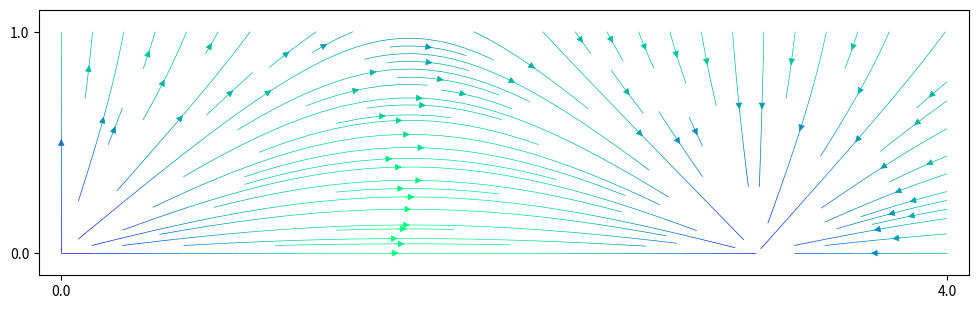

The matplotlib source for this figure: (Note: this script raises an exception after producing the figure.)
import sys
import numpy as np
import pandas as pd
import matplotlib.pyplot as plt
from mpl_toolkits.axes_grid1 import make_axes_locatable

def plotGrid(xm, ym, size, frame='grid'):
    Lx = xm[-1] - xm[0]
    Ly = ym[-1] - ym[0]
    plt.figure(figsize=(size, (Ly)/(Lx)*size))

    if frame == 'grid':
        for y in ym:
            plt.plot([xm[0],xm[-1]], [y,y], color = 'gray', ls = '-', lw = 0.5)
        for x in xm:
            plt.plot([x,x], [ym[0],ym[-1]], color = 'gray', ls = '-', lw = 0.5)
    elif frame == 'box':
        plt.plot([xm[0],xm[0]], [ym[0],ym[-1]], color = 'k', ls = '-', lw = 0.5)
        plt.plot([xm[-1],xm[-1]], [ym[0],ym[-1]], color = 'k', ls = '-', lw = 0.5)
        plt.plot([xm[0],xm[-1]], [ym[0],ym[0]], color = 'k', ls = '-', lw = 0.5)
        plt.plot([xm[0],xm[-1]], [ym[-1],ym[-1]], color = 'k', ls = '-', lw = 0.5)
    elif frame == 'topdown':
        plt.plot([xm[0],xm[-1]], [ym[0],ym[0]], color = 'k', ls = '-', lw = 0.5)
        plt.plot([xm[0],xm[-1]], [ym[-1],ym[-1]], color = 'k', ls = '-', lw = 0.5)
        
    axes = plt.gca()
    axes.set_aspect('equal')
    lmin = min(Lx, Ly)
    offx = lmin * 0.1
    offy = lmin * 0.1
    ax = xm[0]
    bx = xm[-1]
    ay = ym[0]
    by = ym[-1]
    axes.set_xlim(ax-offx, bx+offx)
    axes.set_ylim(ay-offy, by+offy)
    axes.set_xlabel('x', fontsize=20)
    axes.set_ylabel('y', fontsize=20)
    axes.spines.left.set_visible(True)
    axes.spines.right.set_visible(False)
    axes.spines.top.set_visible(False)
    axes.spines.bottom.set_visible(True)

    return axes

def plotContornos(xg, yg, u, levels = 50, lines=True, clabel=True, lcolor='k', title='', frame = 'box', cmap = "YlOrRd"):
    cf = plt.contourf(xg, yg, u, levels = levels, cmap = cmap)#, alpha=.75)
    if lines:
        cl = plt.contour(xg, yg, u, levels = 10, colors=lcolor, linewidths=0.5)
        if clabel:
            plt.clabel(cl, inline=True, fontsize=10.0)

    x = xg[:,0]
    y = yg[0,:]
    plt.xticks([x[0], x[-1]], labels=[x[0], x[-1]])
    plt.yticks([y[0], y[-1]], labels=[y[0], y[-1]])
    plt.xlabel(title)
    axes = plt.gca()
    
    Lx = xg[-1,0] - xg[0,0]
    Ly = yg[0,-1] - yg[0,0]
    lmin = min(Lx, Ly)
    offx = lmin * 0.1
    offy = lmin * 0.1
    ax = xg[0,0]
    bx = xg[-1,0]
    ay = yg[0,0]
    by = yg[0,-1]
    plt.xlim(ax-offx, bx+offx)
    plt.ylim(ay-offy, by+offy)
    plotGrid(x, y, frame)
    ax = plt.gca()
    ax.set_aspect('equal')

    divider = make_axes_locatable(ax)
    cax = divider.append_axes("right", "5%", pad="3%")
    cax.set_xticks([])
    cax.set_yticks([])
    fig = plt.gcf()
    fig.colorbar(cf, cax=cax, orientation='vertical')
    
    plt.tight_layout()

    return axes

def plotFlujo(xg, yg, u, v, kind='quiver', scale=10, color='', cmap='', title='', frame = 'box'):
    """
    """

    x = xg[:,0]
    y = yg[0,:]
    plt.xticks([x[0], x[-1]], labels=[x[0], x[-1]])
    plt.yticks([y[0], y[-1]], labels=[y[0], y[-1]])
    plt.xlabel(title)
    
    Lx = xg[-1,0] - xg[0,0]
    Ly = yg[0,-1] - yg[0,0]
    lmin = min(Lx, Ly)
    offx = lmin * 0.1
    offy = lmin * 0.1
    ax = xg[0,0]
    bx = xg[-1,0]
    ay = yg[0,0]
    by = yg[0,-1]
    plt.xlim(ax-offx, bx+offx)
    plt.ylim(ay-offy, by+offy)
    axes = plt.gca()
    
    if kind == 'quiver':
        if len(color) == 0:
            vf = plt.quiver(xg, yg, u, v, cmap='gray', scale=scale)
        else:
            vf = plt.quiver(xg, yg, u, v, color, cmap=cmap, scale=scale)
    elif kind == 'stream':
        if len(color) == 0:        
            vf = plt.streamplot(x, y, u, v, color='gray', linewidth=0.5)
        else:
            vf = plt.streamplot(x, y, u.T, v.T, color=color.T, cmap=cmap, linewidth=0.5)

    plotGrid(x, y, frame) 

    ax = plt.gca()
    ax.set_aspect('equal')
   
    divider = make_axes_locatable(ax)
    cax = divider.append_axes("right", "5%", pad="3%")
    cax.set_xticks([])
    cax.set_yticks([])
    fig = plt.gcf()
    
    if len(color) != 0:
        if kind == 'quiver':
            fig.colorbar(vf, cax=cax, orientation='vertical')
        elif kind == 'stream':
            fig.colorbar(vf.lines, cax=cax, orientation='vertical')

    plt.tight_layout()         
    return axes
    
if __name__ == '__main__':
 
    Lx = 4.0
    Ly = 1.0
    Nx = 40
    Ny = 10

    plt.figure(figsize=(12, 8))
    ax = plt.gca()
    ax.set_aspect('equal')
    
    x = np.linspace(0,Lx,Nx+2)
    y = np.linspace(0,Ly,Ny+2)
    
#    plotGrid(x,y,'grid')
    
    xg, yg = np.meshgrid(x,y,indexing='ij', sparse=False)
    u = np.sin(xg) * np.cos(yg)
    v = np.cos(xg) * np.sin(yg)
    
    mag = np.sqrt(u**2 + v**2)
    
#    plotFlujo(xg, yg, u, v, kind='quiver')
#    plotFlujo(xg, yg, u, v, kind='quiver', color=mag, cmap='viridis', title='', frame = 'box')

#    plotFlujo(xg, yg, u, v, kind='stream')
    plotFlujo(xg, yg, u, v, kind='stream', color=mag, cmap='winter', title='', frame = 'box')

    
    plt.show()